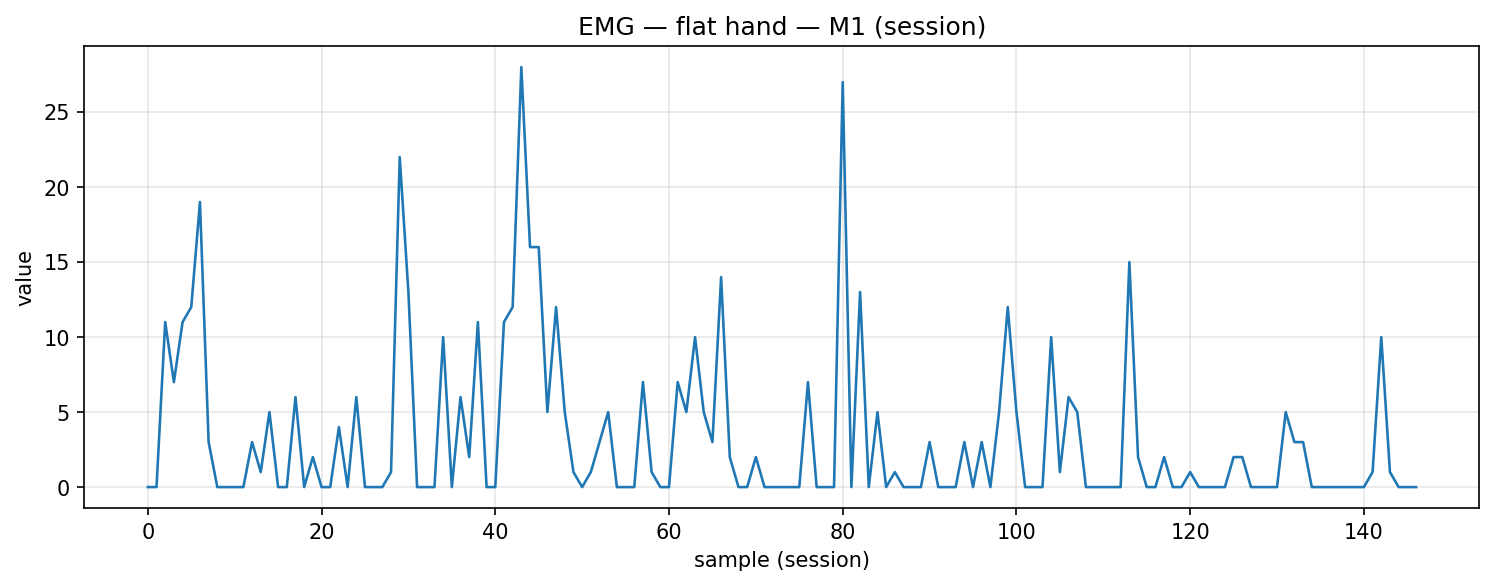

Values plotted in this chart, from the file beside it:
timestamp, device, address, char_uuid, label, col_index, value, payload_ascii, payload_hex
2025-12-04T15:00:21.394, MyoWareSensor1, 88:13:BF:14:F7:1E, f3a56edf-8f1e-4533-93bf-5601b2e91308, flat_hand, 1, 0.0, 0.00, 302e3030
2025-12-04T15:00:21.442, MyoWareSensor1, 88:13:BF:14:F7:1E, f3a56edf-8f1e-4533-93bf-5601b2e91308, flat_hand, 1, 0.0, 0.00, 302e3030
2025-12-04T15:00:21.476, MyoWareSensor1, 88:13:BF:14:F7:1E, f3a56edf-8f1e-4533-93bf-5601b2e91308, flat_hand, 1, 11.0, 11.00, 31312e3030
2025-12-04T15:00:21.519, MyoWareSensor1, 88:13:BF:14:F7:1E, f3a56edf-8f1e-4533-93bf-5601b2e91308, flat_hand, 1, 7.0, 7.00, 372e3030
2025-12-04T15:00:21.562, MyoWareSensor1, 88:13:BF:14:F7:1E, f3a56edf-8f1e-4533-93bf-5601b2e91308, flat_hand, 1, 11.0, 11.00, 31312e3030
2025-12-04T15:00:21.609, MyoWareSensor1, 88:13:BF:14:F7:1E, f3a56edf-8f1e-4533-93bf-5601b2e91308, flat_hand, 1, 12.0, 12.00, 31322e3030
2025-12-04T15:00:21.651, MyoWareSensor1, 88:13:BF:14:F7:1E, f3a56edf-8f1e-4533-93bf-5601b2e91308, flat_hand, 1, 19.0, 19.00, 31392e3030
2025-12-04T15:00:21.694, MyoWareSensor1, 88:13:BF:14:F7:1E, f3a56edf-8f1e-4533-93bf-5601b2e91308, flat_hand, 1, 3.0, 3.00, 332e3030
2025-12-04T15:00:21.738, MyoWareSensor1, 88:13:BF:14:F7:1E, f3a56edf-8f1e-4533-93bf-5601b2e91308, flat_hand, 1, 0.0, 0.00, 302e3030
2025-12-04T15:00:21.782, MyoWareSensor1, 88:13:BF:14:F7:1E, f3a56edf-8f1e-4533-93bf-5601b2e91308, flat_hand, 1, 0.0, 0.00, 302e3030
2025-12-04T15:00:21.829, MyoWareSensor1, 88:13:BF:14:F7:1E, f3a56edf-8f1e-4533-93bf-5601b2e91308, flat_hand, 1, 0.0, 0.00, 302e3030
2025-12-04T15:00:21.869, MyoWareSensor1, 88:13:BF:14:F7:1E, f3a56edf-8f1e-4533-93bf-5601b2e91308, flat_hand, 1, 0.0, 0.00, 302e3030
2025-12-04T15:00:21.913, MyoWareSensor1, 88:13:BF:14:F7:1E, f3a56edf-8f1e-4533-93bf-5601b2e91308, flat_hand, 1, 3.0, 3.00, 332e3030
2025-12-04T15:00:21.957, MyoWareSensor1, 88:13:BF:14:F7:1E, f3a56edf-8f1e-4533-93bf-5601b2e91308, flat_hand, 1, 1.0, 1.00, 312e3030
2025-12-04T15:00:22.002, MyoWareSensor1, 88:13:BF:14:F7:1E, f3a56edf-8f1e-4533-93bf-5601b2e91308, flat_hand, 1, 5.0, 5.00, 352e3030
2025-12-04T15:00:22.047, MyoWareSensor1, 88:13:BF:14:F7:1E, f3a56edf-8f1e-4533-93bf-5601b2e91308, flat_hand, 1, 0.0, 0.00, 302e3030
2025-12-04T15:00:22.088, MyoWareSensor1, 88:13:BF:14:F7:1E, f3a56edf-8f1e-4533-93bf-5601b2e91308, flat_hand, 1, 0.0, 0.00, 302e3030
2025-12-04T15:00:22.134, MyoWareSensor1, 88:13:BF:14:F7:1E, f3a56edf-8f1e-4533-93bf-5601b2e91308, flat_hand, 1, 6.0, 6.00, 362e3030
2025-12-04T15:00:22.178, MyoWareSensor1, 88:13:BF:14:F7:1E, f3a56edf-8f1e-4533-93bf-5601b2e91308, flat_hand, 1, 0.0, 0.00, 302e3030
2025-12-04T15:00:22.219, MyoWareSensor1, 88:13:BF:14:F7:1E, f3a56edf-8f1e-4533-93bf-5601b2e91308, flat_hand, 1, 2.0, 2.00, 322e3030
2025-12-04T15:00:22.262, MyoWareSensor1, 88:13:BF:14:F7:1E, f3a56edf-8f1e-4533-93bf-5601b2e91308, flat_hand, 1, 0.0, 0.00, 302e3030
2025-12-04T15:00:22.308, MyoWareSensor1, 88:13:BF:14:F7:1E, f3a56edf-8f1e-4533-93bf-5601b2e91308, flat_hand, 1, 0.0, 0.00, 302e3030
2025-12-04T15:00:22.353, MyoWareSensor1, 88:13:BF:14:F7:1E, f3a56edf-8f1e-4533-93bf-5601b2e91308, flat_hand, 1, 4.0, 4.00, 342e3030
2025-12-04T15:00:22.394, MyoWareSensor1, 88:13:BF:14:F7:1E, f3a56edf-8f1e-4533-93bf-5601b2e91308, flat_hand, 1, 0.0, 0.00, 302e3030
2025-12-04T15:00:22.438, MyoWareSensor1, 88:13:BF:14:F7:1E, f3a56edf-8f1e-4533-93bf-5601b2e91308, flat_hand, 1, 6.0, 6.00, 362e3030
2025-12-04T15:00:22.482, MyoWareSensor1, 88:13:BF:14:F7:1E, f3a56edf-8f1e-4533-93bf-5601b2e91308, flat_hand, 1, 0.0, 0.00, 302e3030
2025-12-04T15:00:22.525, MyoWareSensor1, 88:13:BF:14:F7:1E, f3a56edf-8f1e-4533-93bf-5601b2e91308, flat_hand, 1, 0.0, 0.00, 302e3030
2025-12-04T15:00:22.569, MyoWareSensor1, 88:13:BF:14:F7:1E, f3a56edf-8f1e-4533-93bf-5601b2e91308, flat_hand, 1, 0.0, 0.00, 302e3030
2025-12-04T15:00:22.613, MyoWareSensor1, 88:13:BF:14:F7:1E, f3a56edf-8f1e-4533-93bf-5601b2e91308, flat_hand, 1, 1.0, 1.00, 312e3030
2025-12-04T15:00:22.657, MyoWareSensor1, 88:13:BF:14:F7:1E, f3a56edf-8f1e-4533-93bf-5601b2e91308, flat_hand, 1, 22.0, 22.00, 32322e3030
2025-12-04T15:00:22.704, MyoWareSensor1, 88:13:BF:14:F7:1E, f3a56edf-8f1e-4533-93bf-5601b2e91308, flat_hand, 1, 13.0, 13.00, 31332e3030
2025-12-04T15:00:22.797, MyoWareSensor1, 88:13:BF:14:F7:1E, f3a56edf-8f1e-4533-93bf-5601b2e91308, flat_hand, 1, 0.0, 0.00, 302e3030
2025-12-04T15:00:22.836, MyoWareSensor1, 88:13:BF:14:F7:1E, f3a56edf-8f1e-4533-93bf-5601b2e91308, flat_hand, 1, 0.0, 0.00, 302e3030
2025-12-04T15:00:22.875, MyoWareSensor1, 88:13:BF:14:F7:1E, f3a56edf-8f1e-4533-93bf-5601b2e91308, flat_hand, 1, 0.0, 0.00, 302e3030
2025-12-04T15:00:22.919, MyoWareSensor1, 88:13:BF:14:F7:1E, f3a56edf-8f1e-4533-93bf-5601b2e91308, flat_hand, 1, 10.0, 10.00, 31302e3030
2025-12-04T15:00:22.965, MyoWareSensor1, 88:13:BF:14:F7:1E, f3a56edf-8f1e-4533-93bf-5601b2e91308, flat_hand, 1, 0.0, 0.00, 302e3030
2025-12-04T15:00:23.006, MyoWareSensor1, 88:13:BF:14:F7:1E, f3a56edf-8f1e-4533-93bf-5601b2e91308, flat_hand, 1, 6.0, 6.00, 362e3030
2025-12-04T15:00:23.051, MyoWareSensor1, 88:13:BF:14:F7:1E, f3a56edf-8f1e-4533-93bf-5601b2e91308, flat_hand, 1, 2.0, 2.00, 322e3030
2025-12-04T15:00:23.094, MyoWareSensor1, 88:13:BF:14:F7:1E, f3a56edf-8f1e-4533-93bf-5601b2e91308, flat_hand, 1, 11.0, 11.00, 31312e3030
2025-12-04T15:00:23.142, MyoWareSensor1, 88:13:BF:14:F7:1E, f3a56edf-8f1e-4533-93bf-5601b2e91308, flat_hand, 1, 0.0, 0.00, 302e3030
2025-12-04T15:00:23.182, MyoWareSensor1, 88:13:BF:14:F7:1E, f3a56edf-8f1e-4533-93bf-5601b2e91308, flat_hand, 1, 0.0, 0.00, 302e3030
2025-12-04T15:00:23.225, MyoWareSensor1, 88:13:BF:14:F7:1E, f3a56edf-8f1e-4533-93bf-5601b2e91308, flat_hand, 1, 11.0, 11.00, 31312e3030
2025-12-04T15:00:23.271, MyoWareSensor1, 88:13:BF:14:F7:1E, f3a56edf-8f1e-4533-93bf-5601b2e91308, flat_hand, 1, 12.0, 12.00, 31322e3030
2025-12-04T15:00:23.313, MyoWareSensor1, 88:13:BF:14:F7:1E, f3a56edf-8f1e-4533-93bf-5601b2e91308, flat_hand, 1, 28.0, 28.00, 32382e3030
2025-12-04T15:00:23.357, MyoWareSensor1, 88:13:BF:14:F7:1E, f3a56edf-8f1e-4533-93bf-5601b2e91308, flat_hand, 1, 16.0, 16.00, 31362e3030
2025-12-04T15:00:23.404, MyoWareSensor1, 88:13:BF:14:F7:1E, f3a56edf-8f1e-4533-93bf-5601b2e91308, flat_hand, 1, 16.0, 16.00, 31362e3030
2025-12-04T15:00:23.450, MyoWareSensor1, 88:13:BF:14:F7:1E, f3a56edf-8f1e-4533-93bf-5601b2e91308, flat_hand, 1, 5.0, 5.00, 352e3030
2025-12-04T15:00:23.488, MyoWareSensor1, 88:13:BF:14:F7:1E, f3a56edf-8f1e-4533-93bf-5601b2e91308, flat_hand, 1, 12.0, 12.00, 31322e3030
2025-12-04T15:00:23.541, MyoWareSensor1, 88:13:BF:14:F7:1E, f3a56edf-8f1e-4533-93bf-5601b2e91308, flat_hand, 1, 5.0, 5.00, 352e3030
2025-12-04T15:00:23.577, MyoWareSensor1, 88:13:BF:14:F7:1E, f3a56edf-8f1e-4533-93bf-5601b2e91308, flat_hand, 1, 1.0, 1.00, 312e3030
2025-12-04T15:00:23.620, MyoWareSensor1, 88:13:BF:14:F7:1E, f3a56edf-8f1e-4533-93bf-5601b2e91308, flat_hand, 1, 0.0, 0.00, 302e3030
2025-12-04T15:00:23.663, MyoWareSensor1, 88:13:BF:14:F7:1E, f3a56edf-8f1e-4533-93bf-5601b2e91308, flat_hand, 1, 1.0, 1.00, 312e3030
2025-12-04T15:00:23.707, MyoWareSensor1, 88:13:BF:14:F7:1E, f3a56edf-8f1e-4533-93bf-5601b2e91308, flat_hand, 1, 3.0, 3.00, 332e3030
2025-12-04T15:00:23.753, MyoWareSensor1, 88:13:BF:14:F7:1E, f3a56edf-8f1e-4533-93bf-5601b2e91308, flat_hand, 1, 5.0, 5.00, 352e3030
2025-12-04T15:00:23.795, MyoWareSensor1, 88:13:BF:14:F7:1E, f3a56edf-8f1e-4533-93bf-5601b2e91308, flat_hand, 1, 0.0, 0.00, 302e3030
2025-12-04T15:00:23.843, MyoWareSensor1, 88:13:BF:14:F7:1E, f3a56edf-8f1e-4533-93bf-5601b2e91308, flat_hand, 1, 0.0, 0.00, 302e3030
2025-12-04T15:00:23.888, MyoWareSensor1, 88:13:BF:14:F7:1E, f3a56edf-8f1e-4533-93bf-5601b2e91308, flat_hand, 1, 0.0, 0.00, 302e3030
2025-12-04T15:00:23.926, MyoWareSensor1, 88:13:BF:14:F7:1E, f3a56edf-8f1e-4533-93bf-5601b2e91308, flat_hand, 1, 7.0, 7.00, 372e3030
2025-12-04T15:00:23.971, MyoWareSensor1, 88:13:BF:14:F7:1E, f3a56edf-8f1e-4533-93bf-5601b2e91308, flat_hand, 1, 1.0, 1.00, 312e3030
2025-12-04T15:00:24.017, MyoWareSensor1, 88:13:BF:14:F7:1E, f3a56edf-8f1e-4533-93bf-5601b2e91308, flat_hand, 1, 0.0, 0.00, 302e3030
... 87 more rows
